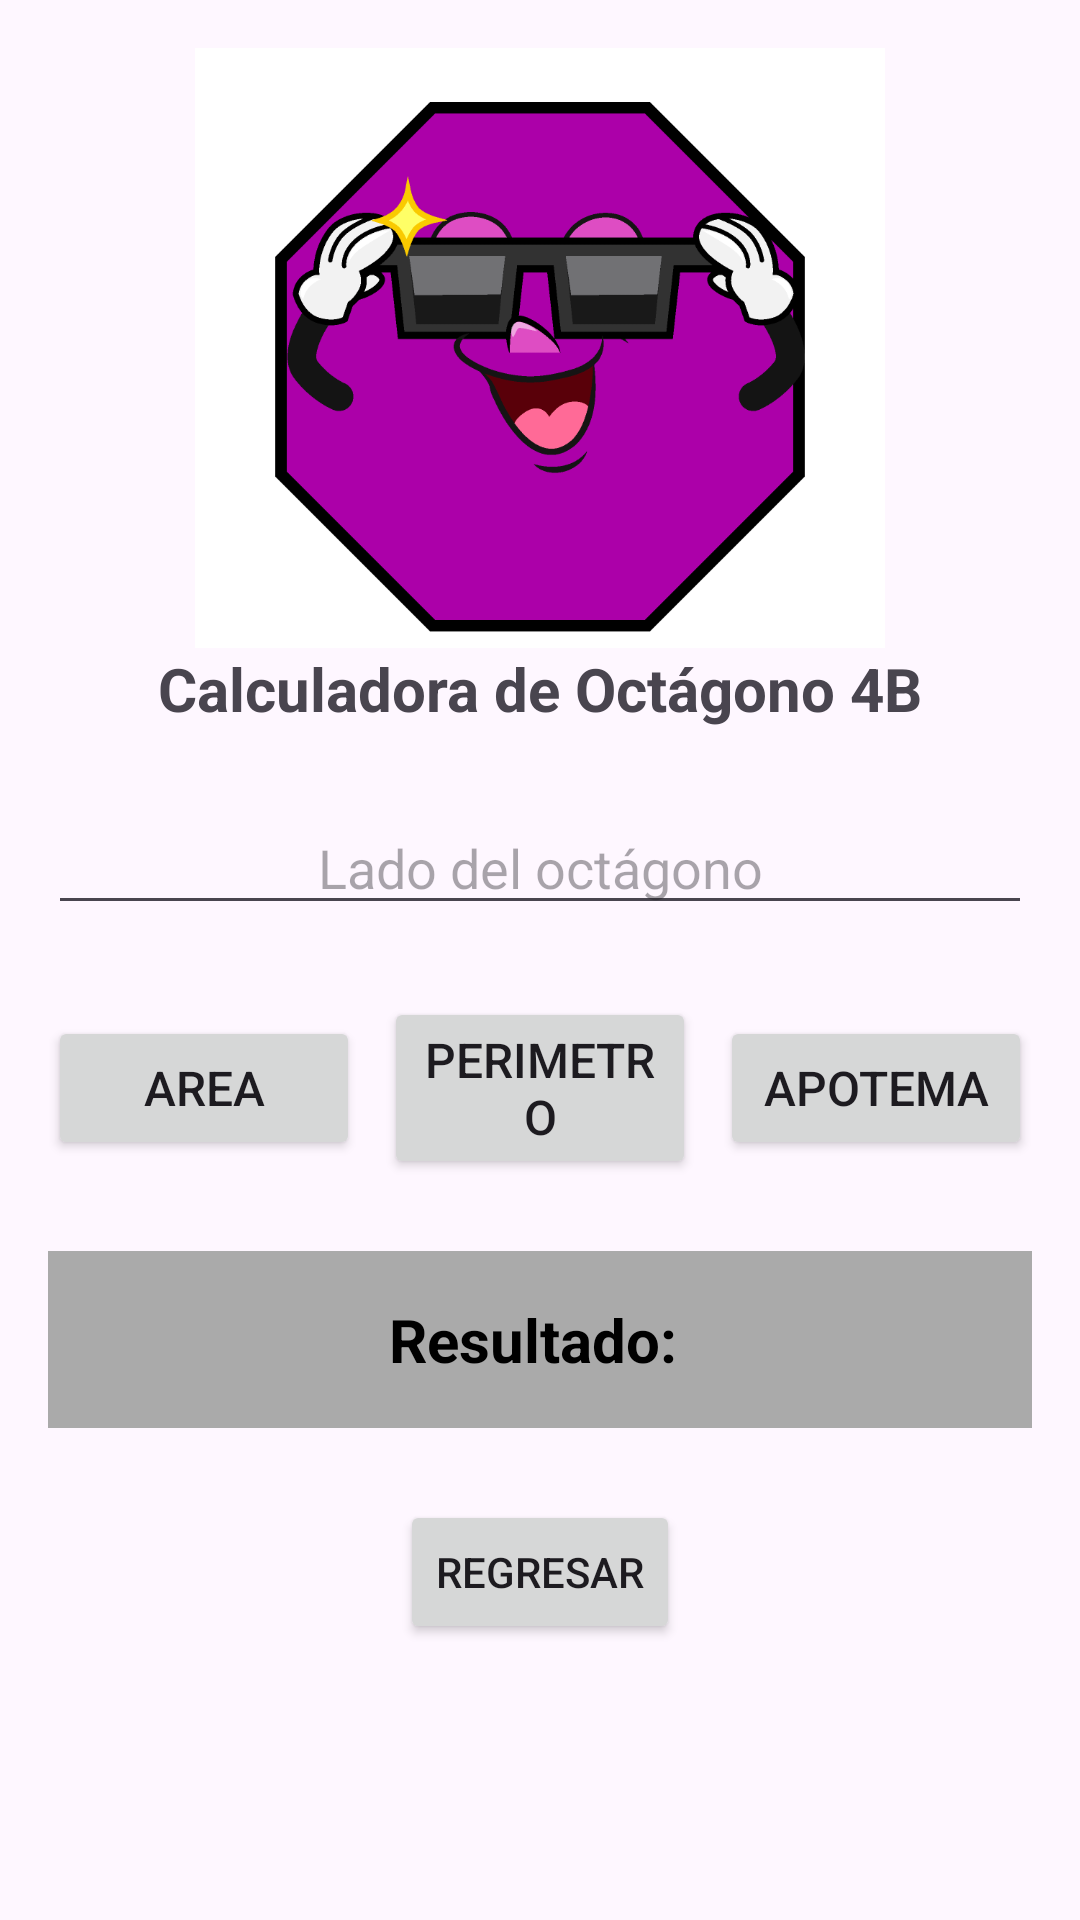

Reconstruct the res/layout file that produces this screen, plus the resources it refers to.
<!-- AndroidManifest.xml: application theme Theme.MIAPLICATION -->
<!-- res/layout/activity_octagono.xml -->
<?xml version="1.0" encoding="utf-8"?>
<androidx.constraintlayout.widget.ConstraintLayout xmlns:android="http://schemas.android.com/apk/res/android"
    xmlns:app="http://schemas.android.com/apk/res-auto"
    android:layout_width="match_parent"
    android:layout_height="match_parent">

    <ScrollView
        android:layout_width="match_parent"
        android:layout_height="0dp"
        app:layout_constraintTop_toTopOf="parent"
        app:layout_constraintBottom_toBottomOf="parent"
        app:layout_constraintStart_toStartOf="parent"
        app:layout_constraintEnd_toEndOf="parent">

        <LinearLayout
            android:layout_width="match_parent"
            android:layout_height="wrap_content"
            android:orientation="vertical"
            android:padding="16dp">

            <ImageView
                android:layout_width="match_parent"
                android:layout_height="200dp"
                android:src="@drawable/octagono"
                android:scaleType="fitCenter"/>

            <TextView
                android:id="@+id/txvTitulo"
                android:layout_width="match_parent"
                android:layout_height="wrap_content"
                android:text="Calculadora de Octágono 4B"
                android:textAlignment="center"
                android:textSize="20sp"
                android:textStyle="bold"
                android:layout_marginBottom="24dp"/>

            <EditText
                android:id="@+id/edtLado"
                android:layout_width="match_parent"
                android:layout_height="wrap_content"
                android:hint="Lado del octágono"
                android:textAlignment="center"
                android:textSize="18sp"
                android:inputType="numberDecimal"
                android:layout_marginBottom="24dp"/>

            <LinearLayout
                android:layout_width="match_parent"
                android:layout_height="wrap_content"
                android:orientation="horizontal"
                android:gravity="center"
                android:layout_marginBottom="24dp">

                <Button
                    android:id="@+id/btnArea"
                    android:layout_width="0dp"
                    android:layout_height="wrap_content"
                    android:layout_weight="1"
                    android:text="Area"
                    android:layout_marginEnd="8dp"
                    android:textSize="16sp"/>

                <Button
                    android:id="@+id/btnPerimetro"
                    android:layout_width="0dp"
                    android:layout_height="wrap_content"
                    android:layout_weight="1"
                    android:text="Perimetro"
                    android:layout_marginEnd="8dp"
                    android:textSize="16sp"/>

                <Button
                    android:id="@+id/btnApotema"
                    android:layout_width="0dp"
                    android:layout_height="wrap_content"
                    android:layout_weight="1"
                    android:text="Apotema"
                    android:textSize="16sp"/>
            </LinearLayout>

            <TextView
                android:id="@+id/txvResultado"
                android:layout_width="match_parent"
                android:layout_height="wrap_content"
                android:text="Resultado: "
                android:textSize="20sp"
                android:textAlignment="center"
                android:textStyle="bold"
                android:padding="16dp"
                android:background="@android:color/darker_gray"
                android:textColor="@android:color/black"/>

            <Button
                android:id="@+id/btnRegresar"
                android:layout_width="wrap_content"
                android:layout_height="wrap_content"
                android:text="Regresar"
                android:layout_gravity="center"
                android:layout_marginTop="24dp"/>

        </LinearLayout>
    </ScrollView>

</androidx.constraintlayout.widget.ConstraintLayout>
<!-- resources referenced by this layout -->
<resources>
  <!-- drawable octagono: png bitmap (drawable, 28202 bytes) -->
  <style name="Theme.MIAPLICATION" parent="Base.Theme.MIAPLICATION" />
  <style name="Base.Theme.MIAPLICATION" parent="Theme.Material3.DayNight.NoActionBar">
          
          
      </style>
</resources>
